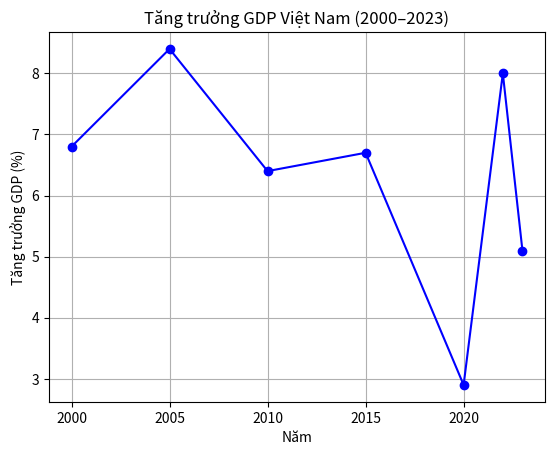

Python code for this plot:
import matplotlib.pyplot as plt

years = [2000, 2005, 2010, 2015, 2020, 2022, 2023]
gdp = [6.8, 8.4, 6.4, 6.7, 2.9, 8.0, 5.1]

plt.plot(years, gdp, marker='o', linestyle='-', color='blue')
plt.title('Tăng trưởng GDP Việt Nam (2000–2023)')
plt.xlabel('Năm')
plt.ylabel('Tăng trưởng GDP (%)')
plt.grid(True)
plt.show()